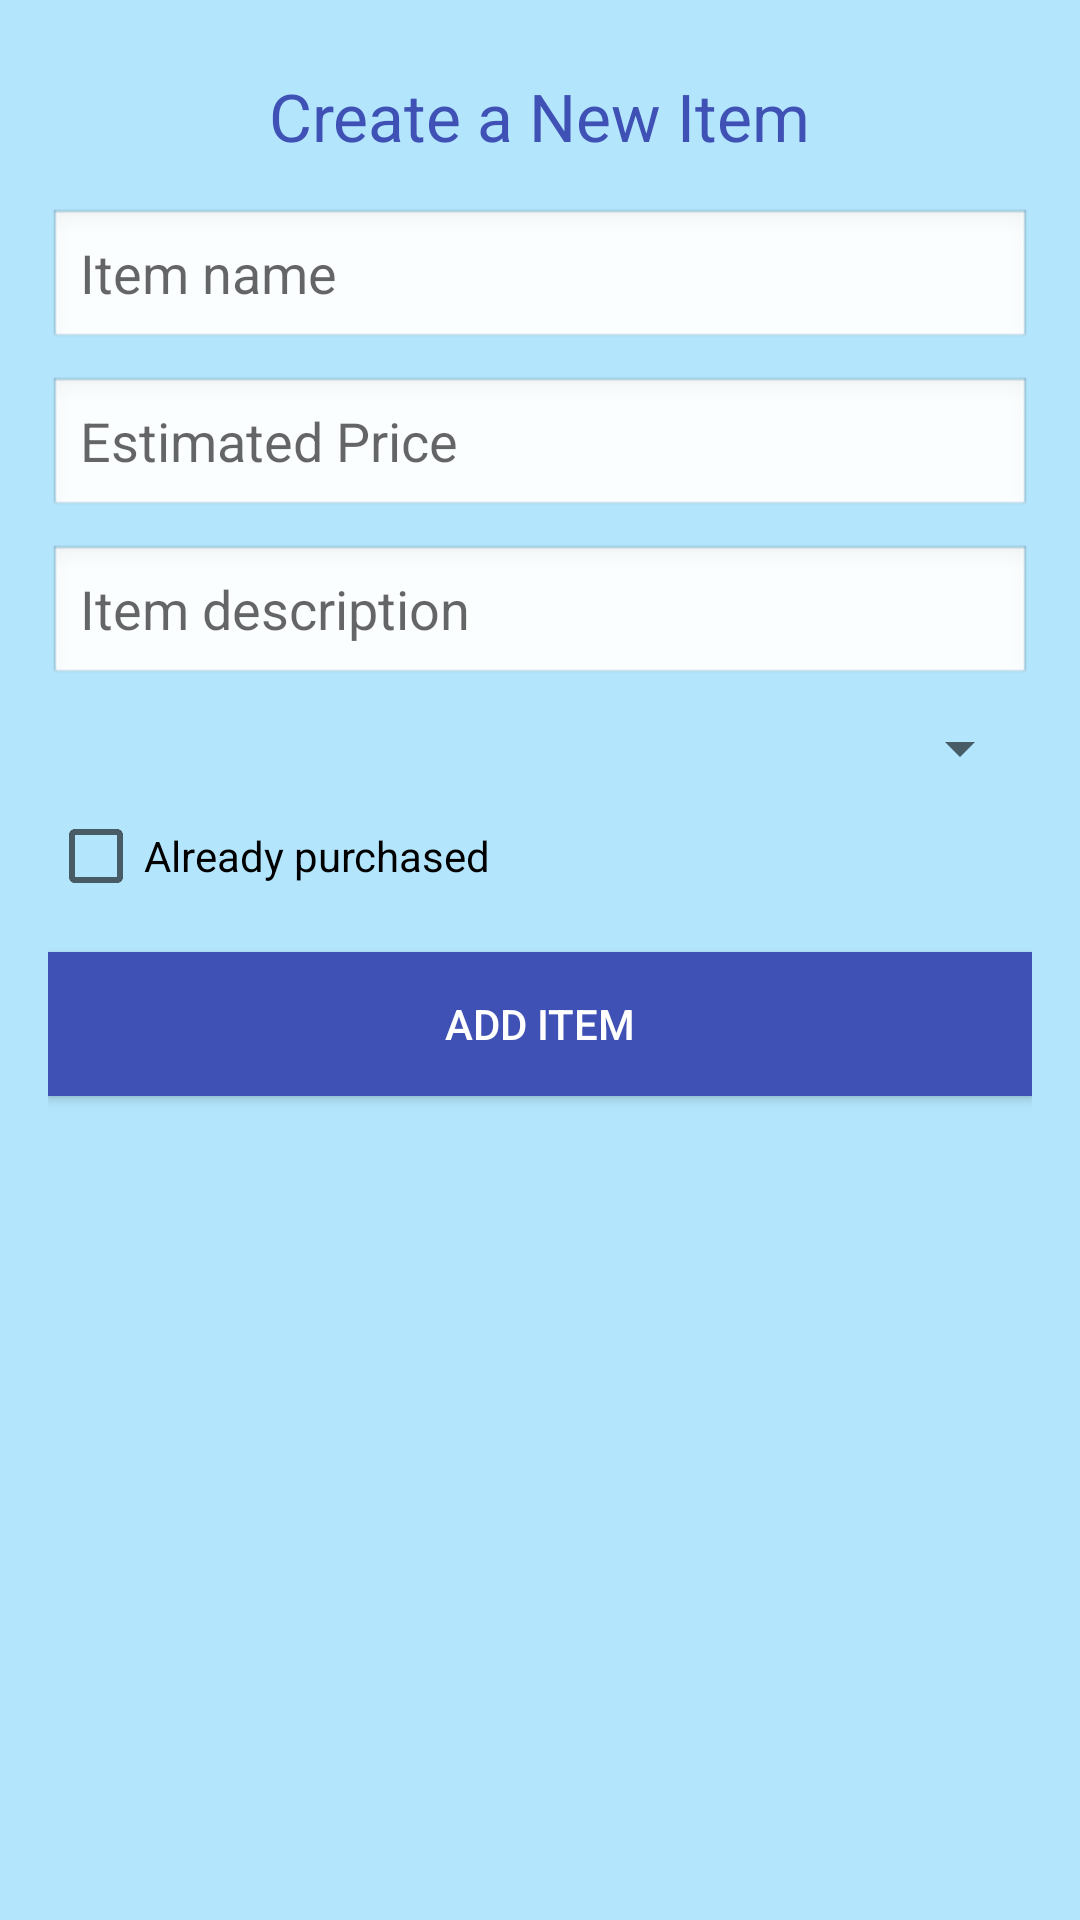

Layout XML and referenced resources for this Android screen:
<!-- AndroidManifest.xml: application theme Theme.ShoppingListApp -->
<!-- res/layout/activity_add_item.xml -->
<?xml version="1.0" encoding="utf-8"?>
<LinearLayout xmlns:android="http://schemas.android.com/apk/res/android"
    android:orientation="vertical"
    android:layout_width="match_parent"
    android:layout_height="match_parent"
    android:padding="16dp"
    android:background="#B3E5FC">

    <TextView
        android:layout_width="wrap_content"
        android:layout_height="wrap_content"
        android:text="Create a New Item"
        android:textAppearance="?android:attr/textAppearanceLarge"
        android:textColor="#FF3F51B5"
        android:layout_gravity="center_horizontal"
        android:padding="8dp" />

    <EditText
        android:id="@+id/nameEditText"
        android:layout_width="match_parent"
        android:layout_height="wrap_content"
        android:hint="Item name"
        android:background="@android:drawable/edit_text"
        android:layout_marginTop="8dp"/>

    <EditText
        android:id="@+id/priceEditText"
        android:layout_width="match_parent"
        android:layout_height="wrap_content"
        android:hint="Estimated Price"
        android:background="@android:drawable/edit_text"
        android:inputType="numberDecimal"
        android:layout_marginTop="8dp"/>

    <EditText
        android:id="@+id/descriptionEditText"
        android:layout_width="match_parent"
        android:layout_height="wrap_content"
        android:hint="Item description"
        android:background="@android:drawable/edit_text"
        android:layout_marginTop="8dp"/>

    <Spinner
        android:id="@+id/categorySpinner"
        android:layout_width="match_parent"
        android:layout_height="wrap_content"
        android:layout_marginTop="8dp"/>

    <CheckBox
        android:id="@+id/purchasedCheckBox"
        android:layout_width="wrap_content"
        android:layout_height="wrap_content"
        android:text="Already purchased"
        android:layout_marginTop="8dp"/>

    <Button
        android:id="@+id/addItemButton"
        android:layout_width="match_parent"
        android:layout_height="wrap_content"
        android:text="Add Item"
        android:background="#FF3F51B5"
    android:textColor="#FFFFFF"
    android:layout_marginTop="16dp"/>

</LinearLayout>
<!-- resources referenced by this layout -->
<resources>
  <style name="Theme.ShoppingListApp" parent="Theme.AppCompat.Light.NoActionBar">
          
      </style>
</resources>
